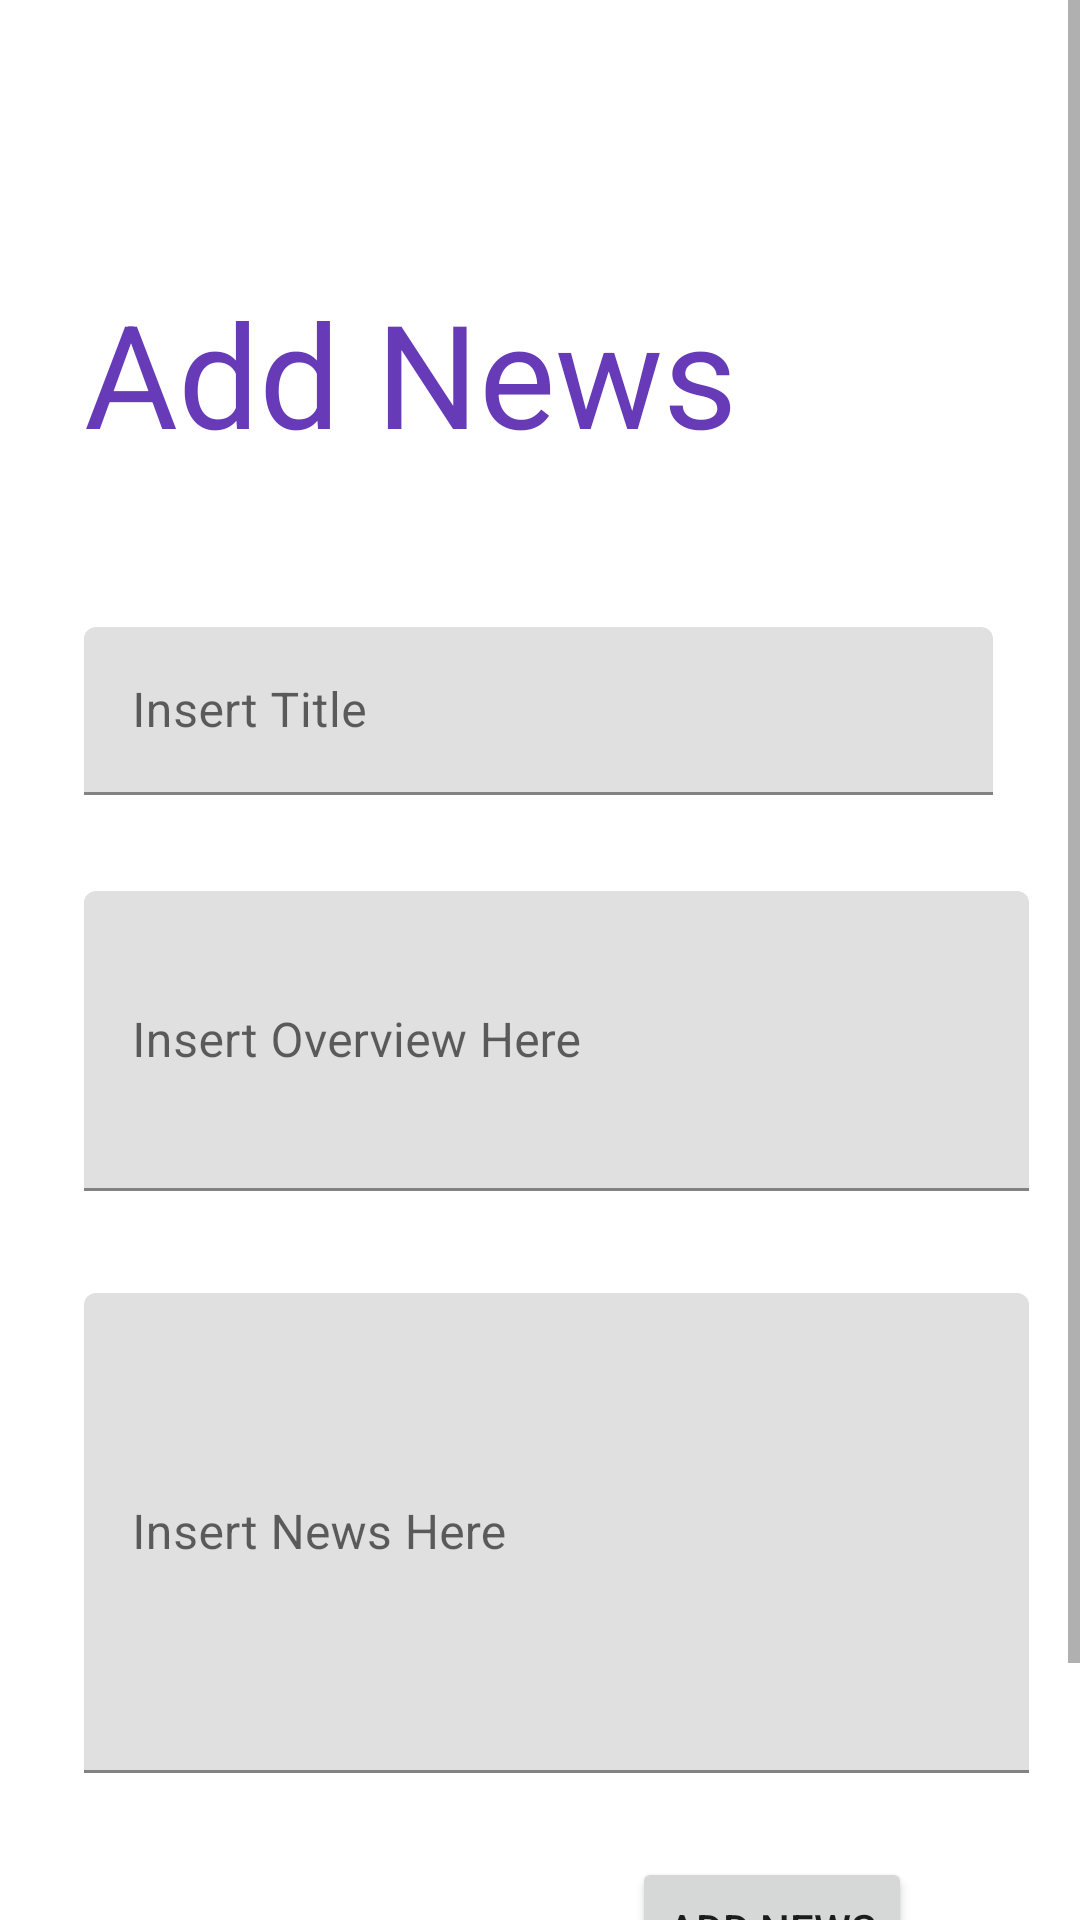

Android layout source for this screen:
<!-- AndroidManifest.xml: application theme Theme.160818010_UTS -->
<!-- res/layout/fragment_news__add.xml -->
<?xml version="1.0" encoding="utf-8"?>
<FrameLayout xmlns:android="http://schemas.android.com/apk/res/android"
    xmlns:app="http://schemas.android.com/apk/res-auto"
    xmlns:tools="http://schemas.android.com/tools"
    android:layout_width="match_parent"
    android:layout_height="match_parent"
    tools:context=".view.news_Add">

    

    <ScrollView
        android:layout_width="match_parent"
        android:layout_height="match_parent">

        <androidx.constraintlayout.widget.ConstraintLayout
            android:layout_width="match_parent"
            android:layout_height="wrap_content">

            <TextView
                android:id="@+id/textView2"
                android:layout_width="261dp"
                android:layout_height="85dp"
                android:layout_marginStart="28dp"
                android:layout_marginTop="92dp"
                android:text="Add News"
                android:textColor="#673AB7"
                android:textSize="48sp"
                app:layout_constraintStart_toStartOf="parent"
                app:layout_constraintTop_toTopOf="parent" />

            <com.google.android.material.textfield.TextInputLayout
                android:id="@+id/textInputLayout"
                android:layout_width="334dp"
                android:layout_height="56dp"
                android:layout_marginStart="28dp"
                android:layout_marginTop="32dp"
                app:layout_constraintStart_toStartOf="parent"
                app:layout_constraintTop_toBottomOf="@+id/textView2">

                <com.google.android.material.textfield.TextInputEditText
                    android:id="@+id/txtTitle"
                    android:layout_width="303dp"
                    android:layout_height="match_parent"
                    android:hint="Insert Title" />
            </com.google.android.material.textfield.TextInputLayout>

            <com.google.android.material.textfield.TextInputLayout
                android:id="@+id/textInputLayout2"
                android:layout_width="315dp"
                android:layout_height="160dp"
                android:layout_marginStart="28dp"
                android:layout_marginTop="32dp"
                app:layout_constraintStart_toStartOf="parent"
                app:layout_constraintTop_toBottomOf="@+id/textInputLayout3">

                <com.google.android.material.textfield.TextInputEditText
                    android:id="@+id/txtNews"
                    android:layout_width="match_parent"
                    android:layout_height="match_parent"
                    android:hint="Insert News Here" />
            </com.google.android.material.textfield.TextInputLayout>

            <Button
                android:id="@+id/btnAddNews"
                android:layout_width="wrap_content"
                android:layout_height="wrap_content"
                android:layout_marginTop="28dp"
                android:layout_marginEnd="56dp"
                android:layout_marginBottom="72dp"
                android:text="Add News"
                app:layout_constraintBottom_toBottomOf="parent"
                app:layout_constraintEnd_toEndOf="parent"
                app:layout_constraintTop_toBottomOf="@+id/textInputLayout2" />

            <com.google.android.material.textfield.TextInputLayout
                android:id="@+id/textInputLayout3"
                android:layout_width="315dp"
                android:layout_height="102dp"
                android:layout_marginStart="28dp"
                android:layout_marginTop="32dp"
                app:layout_constraintStart_toStartOf="parent"
                app:layout_constraintTop_toBottomOf="@+id/textInputLayout">

                <com.google.android.material.textfield.TextInputEditText
                    android:id="@+id/txtOverview"
                    android:layout_width="match_parent"
                    android:layout_height="100dp"
                    android:hint="Insert Overview Here" />
            </com.google.android.material.textfield.TextInputLayout>

        </androidx.constraintlayout.widget.ConstraintLayout>
    </ScrollView>

</FrameLayout>
<!-- resources referenced by this layout -->
<resources>
  <style name="Theme.160818010_UTS" parent="Theme.MaterialComponents.DayNight.DarkActionBar">
          
          <item name="colorPrimary">@color/purple_500</item>
          <item name="colorPrimaryVariant">@color/purple_700</item>
          <item name="colorOnPrimary">@color/white</item>
          
          <item name="colorSecondary">@color/teal_200</item>
          <item name="colorSecondaryVariant">@color/teal_700</item>
          <item name="colorOnSecondary">@color/black</item>
          
          <item name="android:statusBarColor" tools:targetApi="l">?attr/colorPrimaryVariant</item>
          
      </style>
  <!-- not gathered from this repository: default colours our renderer supplied (Android Studio template values) -->
  <color name="purple_500">#FF6200EE</color>
  <color name="purple_700">#FF3700B3</color>
  <color name="teal_200">#FF03DAC5</color>
  <color name="teal_700">#FF018786</color>
  <color name="black">#FF000000</color>
  <color name="white">#FFFFFFFF</color>
</resources>
